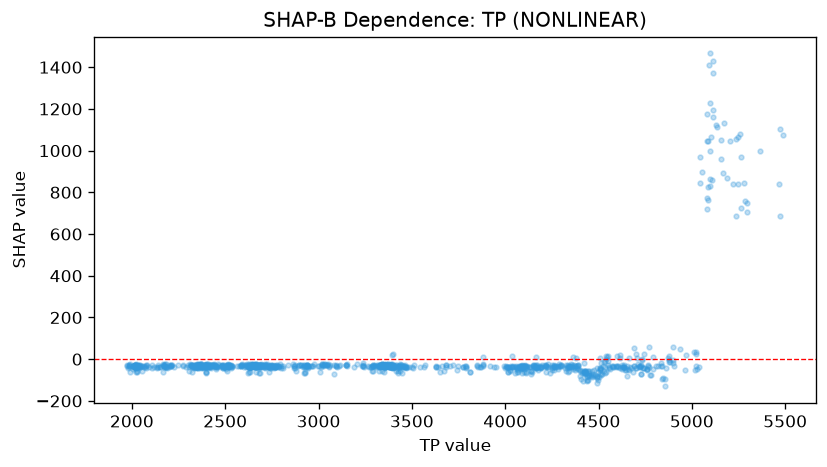

The data file committed next to this chart (first rows):
feature_value, shap_value
2080, -25.92
2077, -30.67
2075, -40.19
2046, -38.45
2032, -43.13
2030, -33.88
2031, -35.05
2031, -36.13
2035, -32.77
2017, -40.77
2027, -32.56
2026, -36.03
2009, -33.72
2051, -33.67
2064, -30.77
2074, -30.33
2069, -39.66
2054, -33.9
2055, -54.99
2043, -35.63
2042, -33.2
2033, -33.65
2009, -37.47
2012, -33.41
2007, -45.85
2012, -33.53
1989, -31.76
1989, -25.46
2015, -29.08
2023, -25.02
2022, -27.12
2020, -35.1
2021, -31.63
2005, -34.46
2017, -38.23
2030, -61.61
2038, -30.13
2043, -28.1
2063, -36.24
2031, -25.73
2017, -30.07
2017, -35.59
2017, -36.31
2017, -35.45
2019, -28.01
2024, -31.6
2021, -26.37
2028, -35.97
2028, -34.95
2014, -39.19
2030, -58.7
2013, -34.88
2013, -27.7
2005, -32.5
2015, -33.05
1981, -40.28
1975, -35.1
1975, -26.58
1985, -25.92
1987, -30.33
... 1,037 more rows
